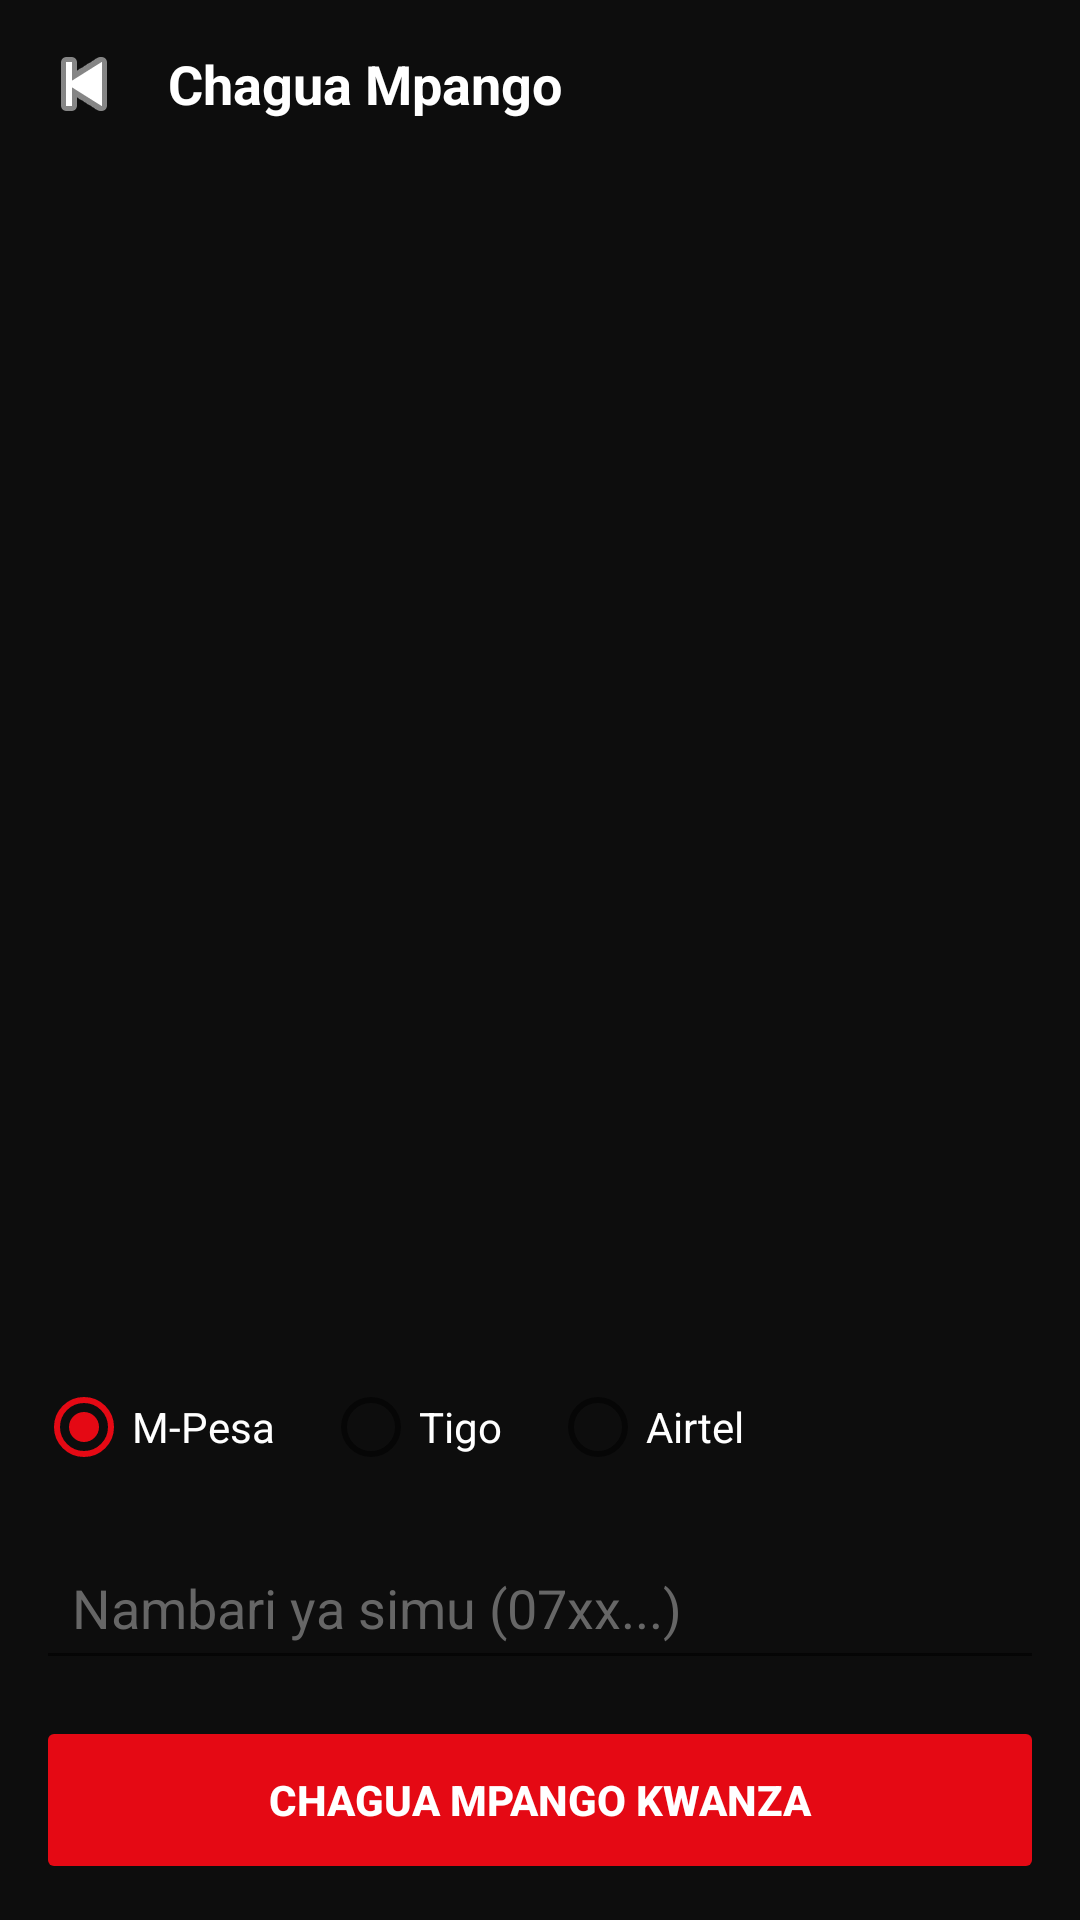

Produce the Android XML layout that renders to this screen, including the resource entries it uses.
<!-- AndroidManifest.xml: application theme Theme.JaynesMaxTV -->
<!-- res/layout/activity_plans.xml -->
<?xml version="1.0" encoding="utf-8"?>
<LinearLayout xmlns:android="http://schemas.android.com/apk/res/android"
    android:layout_width="match_parent"
    android:layout_height="match_parent"
    android:orientation="vertical"
    android:background="#0D0D0D">
    <LinearLayout
        android:layout_width="match_parent"
        android:layout_height="56dp"
        android:orientation="horizontal"
        android:gravity="center_vertical"
        android:padding="8dp">
        <ImageButton android:id="@+id/ivBack"
            android:layout_width="40dp"
            android:layout_height="40dp"
            android:src="@android:drawable/ic_media_previous"
            android:background="?attr/selectableItemBackgroundBorderless"
            android:tint="#FFFFFF"/>
        <TextView
            android:layout_width="wrap_content"
            android:layout_height="wrap_content"
            android:text="Chagua Mpango"
            android:textColor="#FFFFFF"
            android:textSize="18sp"
            android:textStyle="bold"
            android:layout_marginStart="8dp"/>
    </LinearLayout>
    <ProgressBar android:id="@+id/progressBar"
        android:layout_width="wrap_content"
        android:layout_height="wrap_content"
        android:layout_gravity="center_horizontal"
        android:visibility="gone"/>
    <androidx.recyclerview.widget.RecyclerView android:id="@+id/rvPlans"
        android:layout_width="match_parent"
        android:layout_height="0dp"
        android:layout_weight="1"
        android:padding="8dp"/>
    <RadioGroup android:id="@+id/rgPayment"
        android:layout_width="match_parent"
        android:layout_height="wrap_content"
        android:orientation="horizontal"
        android:padding="12dp">
        <RadioButton android:id="@+id/rbMpesa"
            android:layout_width="wrap_content"
            android:layout_height="wrap_content"
            android:text="M-Pesa"
            android:textColor="#FFFFFF"
            android:checked="true"/>
        <RadioButton android:id="@+id/rbTigo"
            android:layout_width="wrap_content"
            android:layout_height="wrap_content"
            android:text="Tigo"
            android:textColor="#FFFFFF"
            android:layout_marginStart="16dp"/>
        <RadioButton android:id="@+id/rbAirtel"
            android:layout_width="wrap_content"
            android:layout_height="wrap_content"
            android:text="Airtel"
            android:textColor="#FFFFFF"
            android:layout_marginStart="16dp"/>
    </RadioGroup>
    <EditText android:id="@+id/etPhone"
        android:layout_width="match_parent"
        android:layout_height="wrap_content"
        android:hint="Nambari ya simu (07xx...)"
        android:inputType="phone"
        android:textColor="#FFFFFF"
        android:textColorHint="#666666"
        android:padding="12dp"
        android:layout_marginStart="12dp"
        android:layout_marginEnd="12dp"/>
    <Button android:id="@+id/btnPay"
        android:layout_width="match_parent"
        android:layout_height="56dp"
        android:text="CHAGUA MPANGO KWANZA"
        android:backgroundTint="#E50914"
        android:textColor="#FFFFFF"
        android:textStyle="bold"
        android:layout_margin="12dp"
        android:enabled="false"/>
</LinearLayout>
<!-- resources referenced by this layout -->
<resources>
  <style name="Theme.JaynesMaxTV" parent="Theme.MaterialComponents.DayNight.NoActionBar">
          <item name="colorPrimary">#E50914</item>
          <item name="colorPrimaryVariant">#B00710</item>
          <item name="colorOnPrimary">#FFFFFF</item>
          <item name="colorSecondary">#E50914</item>
          <item name="colorOnSecondary">#FFFFFF</item>
          <item name="android:colorBackground">#0A0A0A</item>
          <item name="colorSurface">#111111</item>
          <item name="colorOnSurface">#FFFFFF</item>
          <item name="android:statusBarColor">#000000</item>
          <item name="android:navigationBarColor">#000000</item>
          <item name="android:windowLightStatusBar">false</item>
      </style>
</resources>
